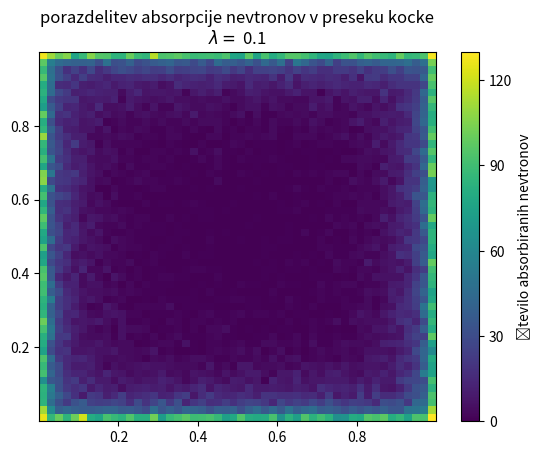

This figure's Python source:
import random
import matplotlib.pyplot as plt
from mpl_toolkits.mplot3d import Axes3D
import numpy as np
import matplotlib as mpl
from matplotlib import ticker



def rezina(razdalja,sirina,x,y,z):
    x_koordinata=[]
    y_koordinata=[]
    for i in range(len(z)):
        if razdalja-sirina<z[i]<razdalja+sirina:
            x_koordinata.append(x[i])
            y_koordinata.append(y[i])

    return x_koordinata,y_koordinata



def polozaj_abs_nevtronov(prosta_pot,n):
    xpolozaj = []
    ypolozaj = []
    zpolozaj = []


    x = np.zeros(n)
    y = np.random.rand(n)
    z = np.random.rand(n)

    r = -1 * prosta_pot * np.log(1 - np.random.rand(n))
    fi = np.random.rand(n) * 2 * np.pi
    t = np.arccos(2 * np.random.rand(n) - 1)




    for i in range(n):
        x_nov = x[i] + r[i] * np.cos(fi[i]) * np.sin(t[i])
        y_nov = y[i] + r[i] * np.sin(fi[i]) * np.sin(t[i])
        z_nov = z[i] + r[i] * np.cos(t[i])

        if 0<x_nov<1 and 0<y_nov<1 and 0 < z_nov <1 :
            xpolozaj.append(x_nov)
            ypolozaj.append(y_nov)
            zpolozaj.append(z_nov)
    print('ena sestina')
    x = np.ones(n)
    y = np.random.rand(n)
    z = np.random.rand(n)

    r = -1 * prosta_pot * np.log(1 - np.random.rand(n))
    fi = np.random.rand(n) * 2 * np.pi
    t = np.arccos(2 * np.random.rand(n) - 1)

    for i in range(n):
        x_nov = x[i] + r[i] * np.cos(fi[i]) * np.sin(t[i])
        y_nov = y[i] + r[i] * np.sin(fi[i]) * np.sin(t[i])
        z_nov = z[i] + r[i] * np.cos(t[i])

        if 0<x_nov<1 and 0<y_nov<1 and 0 < z_nov <1 :
            xpolozaj.append(x_nov)
            ypolozaj.append(y_nov)
            zpolozaj.append(z_nov)

    y = np.zeros(n)
    x = np.random.rand(n)
    z = np.random.rand(n)

    r = -1 * prosta_pot * np.log(1 - np.random.rand(n))
    fi = np.random.rand(n) * 2 * np.pi
    t = np.arccos(2 * np.random.rand(n) - 1)

    for i in range(n):
        x_nov = x[i] + r[i] * np.cos(fi[i]) * np.sin(t[i])
        y_nov = y[i] + r[i] * np.sin(fi[i]) * np.sin(t[i])
        z_nov = z[i] + r[i] * np.cos(t[i])

        if 0<x_nov<1 and 0<y_nov<1 and 0 < z_nov <1 :
            xpolozaj.append(x_nov)
            ypolozaj.append(y_nov)
            zpolozaj.append(z_nov)

    y = np.ones(n)
    x = np.random.rand(n)
    z = np.random.rand(n)

    r = -1 * prosta_pot * np.log(1 - np.random.rand(n))
    fi = np.random.rand(n) * 2 * np.pi
    t = np.arccos(2 * np.random.rand(n) - 1)

    for i in range(n):
        x_nov = x[i] + r[i] * np.cos(fi[i]) * np.sin(t[i])
        y_nov = y[i] + r[i] * np.sin(fi[i]) * np.sin(t[i])
        z_nov = z[i] + r[i] * np.cos(t[i])

        if 0<x_nov<1 and 0<y_nov<1 and 0 < z_nov <1 :
            xpolozaj.append(x_nov)
            ypolozaj.append(y_nov)
            zpolozaj.append(z_nov)

    z = np.zeros(n)
    y = np.random.rand(n)
    x = np.random.rand(n)

    r = -1 * prosta_pot * np.log(1 - np.random.rand(n))
    fi = np.random.rand(n) * 2 * np.pi
    t = np.arccos(2 * np.random.rand(n) - 1)

    for i in range(n):
        x_nov = x[i] + r[i] * np.cos(fi[i]) * np.sin(t[i])
        y_nov = y[i] + r[i] * np.sin(fi[i]) * np.sin(t[i])
        z_nov = z[i] + r[i] * np.cos(t[i])

        if 0<x_nov<1 and 0<y_nov<1 and 0 < z_nov <1 :
            xpolozaj.append(x_nov)
            ypolozaj.append(y_nov)
            zpolozaj.append(z_nov)

    z= np.ones(n)
    y = np.random.rand(n)
    x = np.random.rand(n)

    r = -1 * prosta_pot * np.log(1 - np.random.rand(n))
    fi = np.random.rand(n) * 2 * np.pi
    t = np.arccos(2 * np.random.rand(n) - 1)

    for i in range(n):
        x_nov = x[i] + r[i] * np.cos(fi[i]) * np.sin(t[i])
        y_nov = y[i] + r[i] * np.sin(fi[i]) * np.sin(t[i])
        z_nov = z[i] + r[i] * np.cos(t[i])

        if 0<x_nov<1 and 0<y_nov<1 and 0 < z_nov <1 :
            xpolozaj.append(x_nov)
            ypolozaj.append(y_nov)
            zpolozaj.append(z_nov)


    return xpolozaj,ypolozaj,zpolozaj







print('zakljucil streljanje nevtronov')




prosta_pot=0.1
n=10**5
x,y,z=polozaj_abs_nevtronov(prosta_pot,n)
a,b=rezina(0.5,0.1,x,y,z)

print('zakljucil rezino')
naslov='porazdelitev_lamda_'+str(prosta_pot).replace('.','_')+'n_'+str(n)+'.png'
# ,norm = mpl.colors.LogNorm()
plt.hist2d(a,b, bins=50)
plt.title('porazdelitev absorpcije nevtronov v preseku kocke\n'+r'$\lambda =$ '+str(prosta_pot))
cb=plt.colorbar(format='%d')
tick_locator = ticker.MaxNLocator(nbins=5)
cb.locator = tick_locator
cb.update_ticks()
cb.set_label('število absorbiranih nevtronov')
plt.savefig(naslov)
plt.show()







###3d narisana kocka
# fig = plt.figure()
# ax = fig.add_subplot(111, projection='3d')
# ax.scatter(x0,y0,z0)
# plt.show()